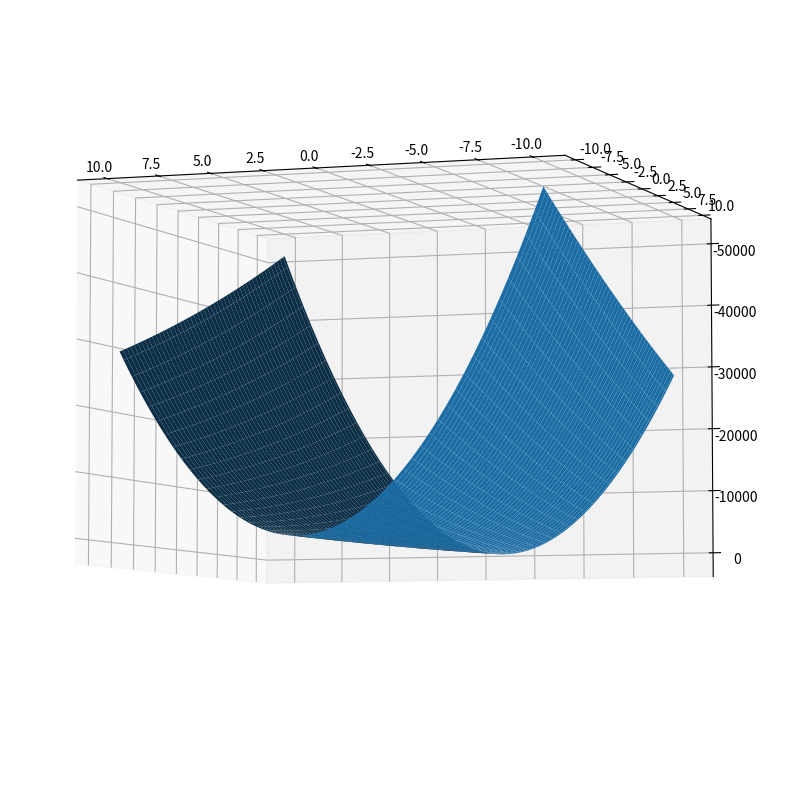

Here is the Python script that generated this plot:
# Линейная регрессия

import matplotlib.pyplot as plt
import numpy as np

# Задача: на основе наблюдаемых точек построить прямую, которая отображает связь между двумя или более переменными.
# Регрессия пытается "подогнать" функцию к наблюдаемым данным, чтобы спрогнозировать новые данные.
# Линейная регрессия подгоняет данные к прямой линии, пытаемся установить линейную связь между переменными и предсказать
# новые данные.


# features, target = make_regression(
#     n_samples=100,
#     n_features=1,
#     n_informative=1,
#     n_targets=1,
#     noise=10,
#     random_state=1
# )
# print(features.shape)
#
# print(target.shape)
#
# model = LinearRegression().fit(features, target)
#
# plt.scatter(features, target)
#
# x = np.linspace(features.min(), features.max(), 100)
# # y = kx +b
# plt.plot(x, model.coef_[0] * x + model.intercept_,color='red')
#
# plt.show()


# Простая линейная регрессия: исследование линейных зависимостей

# Преимущества:
# + Возможность прогнозирования на новых данных.
# + Анализ взаимного влияния переменных.

# Недостатки:
# - Обучаемые данные не всегда точно лежат на прямой из-за шума, что приводит к погрешностям.
# - Невозможность прогнозирования вне диапазона имеющихся данных.

# Важно: Данные для модели должны быть репрезентативной выборкой из совокупности.

# Определение остатков: это расстояния между точками данных и ближайшими точками на прямой (по вертикали).
# Цель: минимизация суммы квадратов остатков.
# Обучение модели сводится к минимизации функции потерь, где квадраты остатков рассматриваются как площади квадратов.

# Решение: - численное - проще, но не всегда точно;
#          - аналитическое - сложнее, но точно(опираются на математическую теорию).

# y = w_0 +w_1 * x

# данные имеют вид: (x_i, y_i)...
# n - число точек

# w_1 = ...
#
#
data = np.array(
    [
        [1, 5],
        [2, 7],
        [3, 7],
        [4, 10],
        [5, 11],
        [6, 14],
        [7, 17],
        [8, 19],
        [9, 22],
        [10, 28]
    ]
)
x = data[:, 0]
y = data[:, 1]
# print(x)
# print(y)
# n = len(x)
# w_1 = (n * sum(x[i] * y[i] for i in range(n)) - (sum(x[i] for i in range(n))) * (sum(y[i] for i in range(n)))) / (
#         n * (sum(x[i] ** 2 for i in range(n))) - (sum(x[i] for i in range(n))) ** 2)
#
# w_0 = (sum(y[i] for i in range(n)) - w_1 * (sum(x[i] for i in range(n)))) / n
#
# print(w_0, w_1)
#
# plt.scatter(x, y)
# plt.plot(x, w_0 + w_1 * x, color='red')

# Другой метод решения: метод обратных матриц.
# y = w_1*x + w_0       w = [ w_1; w_0 ]^T
#
# x_1 = np.vstack([x, np.ones(len(x))]).T
# # print(x_1)
# w = inv(x_1.T.dot(x_1)) @ x_1.T @ y
# print(w)
#
# plt.scatter(x, y)
# # plt.plot(x, w[0] * x + w[1], color='green')
# plt.show()

# 3 Способ решения: QR разложение X = Q * R -> w = R^-1 * Q^T * y
# QR разложение позволяет минимизировать ошибку от вычисления обратной матрицы.
#
# Q,R = np.linalg.qr(x_1)
# w_qr = inv(R).dot(Q.T).dot(y)
# print(w_qr)

# 4 Способ решения: Градиентный спуск
# Метод оптимизации позволяет определить угловой коэффициент и изменить его, чтобы мин/макс функцию потерь.
# Для больших угловых коэффициентов

# def f(x):
#     return (x-3)**2 +4
#
# def df(x):
#     return 2*(x-3)

# x = np.linspace(-10, 10, 100)
#
# ax = plt.gca()
# ax.xaxis.set_major_locator(plt.MultipleLocator(1))
#
# # plt.plot(x, f(x))
# plt.plot(x, df(x))
#
# # plt.show()
#
#
#
#
#
# data = np.array(
#     [
#         [1, 5],
#         [2, 7],
#         [3, 7],
#         [4, 10],
#         [5, 11],
#         [6, 14],
#         [7, 17],
#         [8, 19],
#         [9, 22],
#         [10, 28]
#     ]
# )
# x = data[:, 0]
# y = data[:, 1]
#
# n = len(x)
#
# w1 = 0.0
# w0 = 0.0
# L = 0.001
#
# iterations = 100_000
#
# for i in range(iterations):
#     d_w0 = 2*sum(y[i]+w0-w1*x[i] for i in range(n))
#     d_w1 = 2*sum(x[i]*(-y[i]-w0+w1*x[i]) for i in range(n))
#
#     w1 -= L * d_w1
#     w0 -= L * d_w0
#
#
# print(w1, w0)


w1 = np.linspace(-10, 10, 100)
w0 = np.linspace(-10, 10, 100)


def E(w1, w0, x, y):
    return sum(y[i] - (w0 + w1 * x[i]) ** 2 for i in range(len(x)))


W1, W0 = np.meshgrid(w1, w0)

EW = E(W1, W0, x, y)

fig = plt.figure(figsize=(10, 10))
ax = plt.axes(projection='3d' )
ax.view_init(175, 70)
w1_fit = 2.4
w0_fit = 0.8

E_fit = E(w1_fit, w0_fit, x, y)
ax.scatter3D(w1_fit, w0_fit, E_fit, color='red')

ax.plot_surface(W1, W0, EW)
# angle = 45


plt.show()
